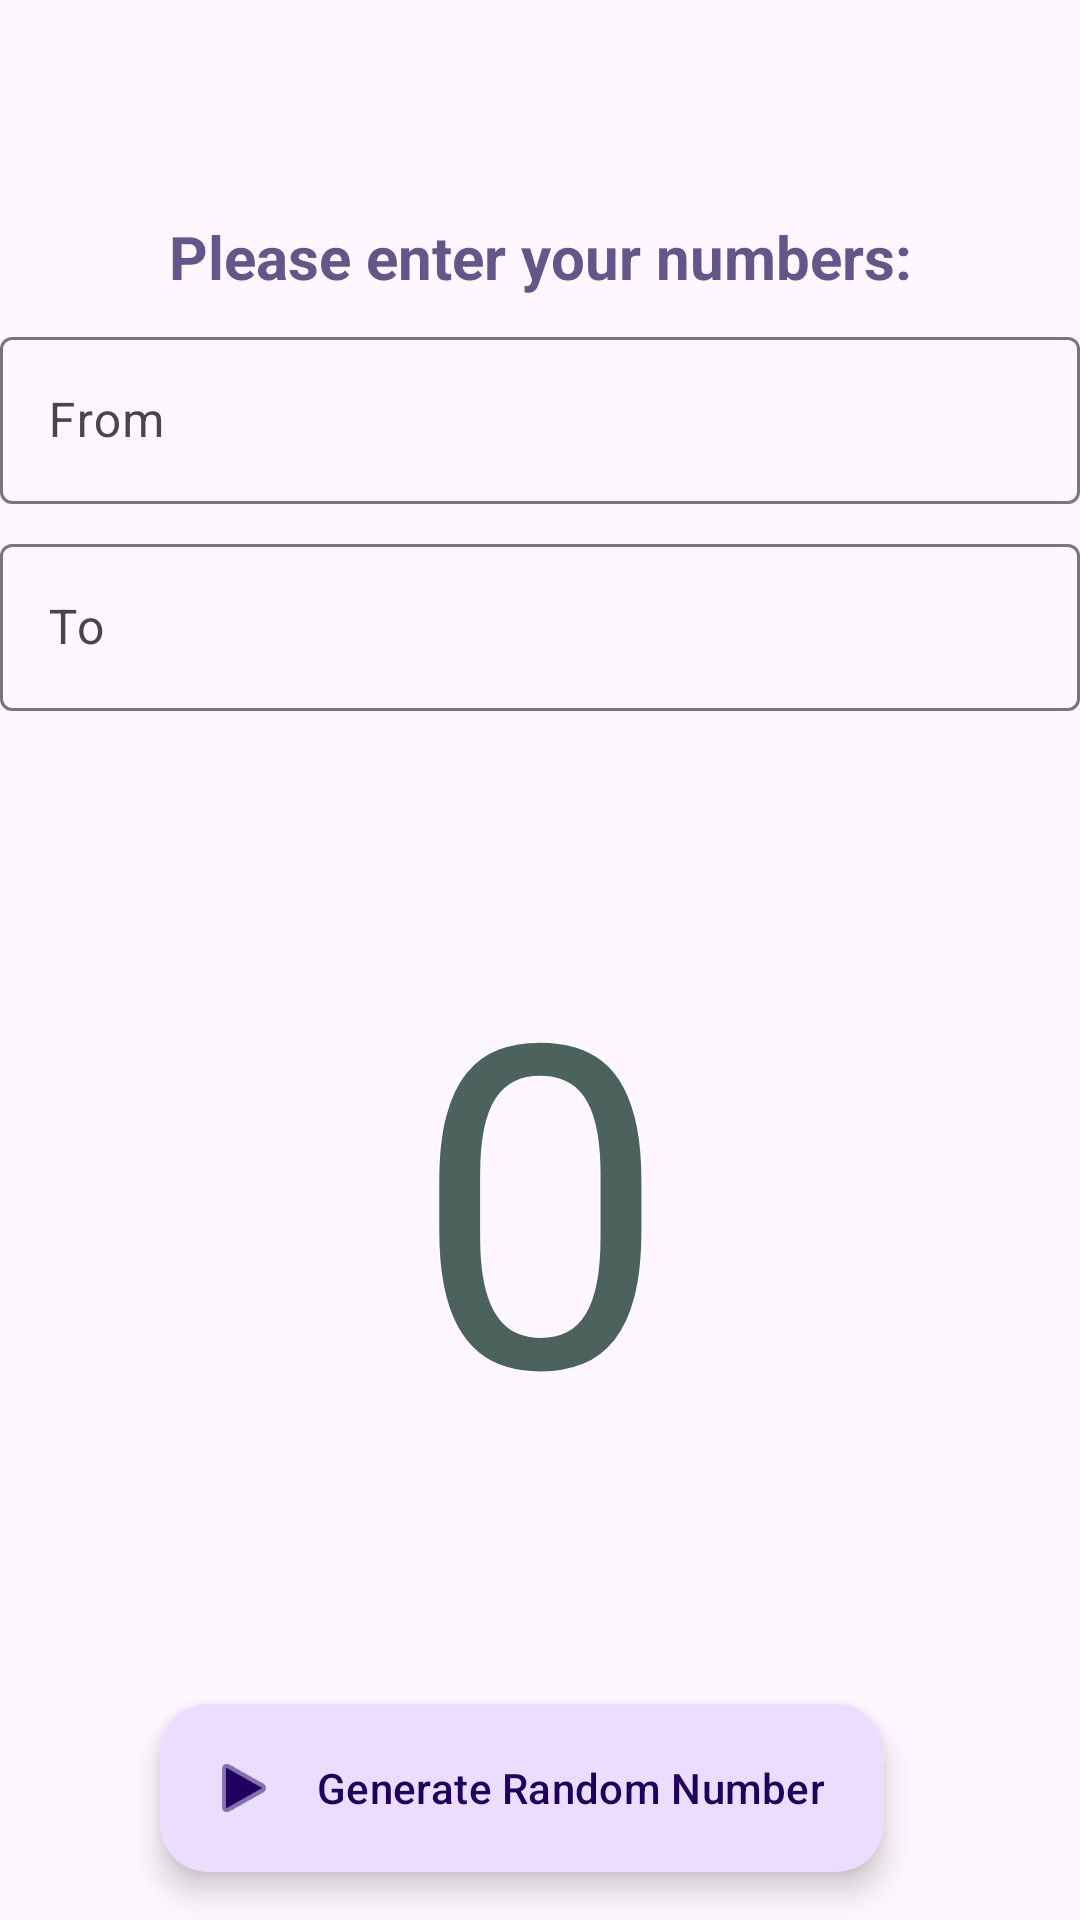

Produce the Android XML layout that renders to this screen, including the resource entries it uses.
<!-- AndroidManifest.xml: activity theme Theme.RandomNumberGenerator -->
<!-- res/layout/activity_main.xml -->
<?xml version="1.0" encoding="utf-8"?>
<androidx.coordinatorlayout.widget.CoordinatorLayout xmlns:android="http://schemas.android.com/apk/res/android"
    xmlns:app="http://schemas.android.com/apk/res-auto"
    xmlns:tools="http://schemas.android.com/tools"
    android:id="@+id/main_view"
    android:layout_width="match_parent"
    android:layout_height="match_parent"
    android:fitsSystemWindows="true"
    tools:context=".activities.MainActivity">

    <com.google.android.material.appbar.AppBarLayout
        android:layout_width="match_parent"
        android:layout_height="wrap_content"
        android:fitsSystemWindows="true">

        <com.google.android.material.appbar.MaterialToolbar
            android:id="@+id/toolbar"
            android:layout_width="match_parent"
            android:layout_height="?attr/actionBarSize" />

    </com.google.android.material.appbar.AppBarLayout>

    <include layout="@layout/content_main" />

    <com.google.android.material.floatingactionbutton.ExtendedFloatingActionButton
        android:id="@+id/fab"
        android:layout_width="wrap_content"
        android:layout_height="wrap_content"
        android:layout_gravity="bottom|center"
        android:layout_marginEnd="@dimen/fab_margin"
        android:layout_marginBottom="@dimen/mid_margin"
        app:icon="@android:drawable/ic_media_play"
        android:text="@string/generate_random_number"
        android:contentDescription="@string/generate_random_number" />

</androidx.coordinatorlayout.widget.CoordinatorLayout>
<!-- res/layout/content_main.xml (included above) -->
<?xml version="1.0" encoding="utf-8"?>
<androidx.constraintlayout.widget.ConstraintLayout xmlns:android="http://schemas.android.com/apk/res/android"
    xmlns:app="http://schemas.android.com/apk/res-auto"
    android:layout_width="match_parent"
    android:layout_height="match_parent"
    app:layout_behavior="@string/appbar_scrolling_view_behavior">

    <TextView
        android:id="@+id/enter_nums_message"
        android:layout_marginTop="@dimen/default_activity_margin"
        android:layout_width="wrap_content"
        android:layout_height="wrap_content"
        android:text="@string/please_enter_your_numbers"
        android:textSize="@dimen/subtitle_font_size"
        android:textColor="@color/md_theme_tertiary"
        android:textStyle="bold"
        app:layout_constraintHorizontal_chainStyle="packed"
        app:layout_constraintTop_toTopOf="parent"
        app:layout_constraintStart_toStartOf="parent"
        app:layout_constraintEnd_toEndOf="parent" />

    <com.google.android.material.textfield.TextInputLayout
        android:id="@+id/etFromLayout"
        android:layout_width="wrap_content"
        android:layout_height="wrap_content"
        android:layout_margin="@dimen/default_activity_margin"
        android:hint="@string/from"
        app:layout_constraintTop_toBottomOf="@id/enter_nums_message"
        app:layout_constraintStart_toStartOf="parent"
        app:layout_constraintEnd_toEndOf="parent">

        <com.google.android.material.textfield.TextInputEditText
            android:id="@+id/etFrom"
            android:layout_width="match_parent"
            android:layout_height="match_parent"
            android:ems="@integer/emsFromTo"
            android:inputType="number"
            android:minWidth="@dimen/inputMinWidth" />

    </com.google.android.material.textfield.TextInputLayout>

    <com.google.android.material.textfield.TextInputLayout
        android:id="@+id/etToLayout"
        android:layout_width="wrap_content"
        android:layout_height="wrap_content"
        android:layout_margin="@dimen/default_activity_margin"
        android:hint="@string/to"
        app:layout_constraintTop_toBottomOf="@id/etFromLayout"
        app:layout_constraintStart_toStartOf="parent"
        app:layout_constraintEnd_toEndOf="parent">

        <com.google.android.material.textfield.TextInputEditText
            android:id="@+id/etTo"
            android:layout_width="match_parent"
            android:layout_height="match_parent"
            android:ems="@integer/emsFromTo"
            android:inputType="number"
            android:minWidth="@dimen/inputMinWidth" />
    </com.google.android.material.textfield.TextInputLayout>

    <TextView
        android:id="@+id/random_number"
        android:layout_marginTop="@dimen/huge_margin"
        android:layout_width="wrap_content"
        android:layout_height="wrap_content"
        android:text="@string/default_num"
        android:textSize="@dimen/extra_large_font_size"
        android:textColor="@color/md_theme_secondary"
        android:freezesText="true"
        app:layout_constraintHorizontal_chainStyle="packed"
        app:layout_constraintTop_toBottomOf="@id/etToLayout"
        app:layout_constraintStart_toStartOf="parent"
        app:layout_constraintEnd_toEndOf="parent" />

</androidx.constraintlayout.widget.ConstraintLayout>
<!-- resources referenced by this layout -->
<resources>
  <color name="md_theme_secondary">#4B635C</color>
  <color name="md_theme_tertiary">#625788</color>
  <dimen name="default_activity_margin">8dp</dimen>
  <dimen name="extra_large_font_size">150sp</dimen>
  <dimen name="fab_margin">12dp</dimen>
  <dimen name="huge_margin">60dp</dimen>
  <dimen name="inputMinWidth">360dp</dimen>
  <dimen name="mid_margin">16dp</dimen>
  <dimen name="subtitle_font_size">20sp</dimen>
  <string name="default_num">0</string>
  <string name="from">From</string>
  <string name="generate_random_number">Generate Random Number</string>
  <string name="please_enter_your_numbers">Please enter your numbers:</string>
  <string name="to">To</string>
  <style name="Theme.RandomNumberGenerator" parent="Base.Theme.RandomNumberGenerator" />
  <style name="Base.Theme.RandomNumberGenerator" parent="Theme.Material3.DayNight.NoActionBar">
          
          
      </style>
</resources>
